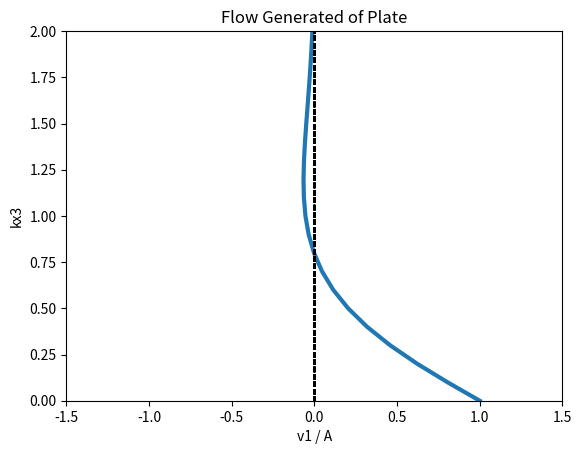

Recreate this plot in Python.
#!/usr/bin/env python
# coding: utf-8

# In[1]:


import numpy as np
import matplotlib.pyplot as plt
from matplotlib.animation import FuncAnimation

x_data = []
y_data = []
fig, ax = plt.subplots()
ax.set_xlim(-1.5, 1.5)
ax.set_ylim(0, 2)

linex = [0,0]
liney = [0,2]    
line, = ax.plot(0, 0)

# Spring data
k = 20
A = 1
v = 0.00125
w = 2*v * k**2

def plate(x3, t):
    global w, A
    return A * np.exp(-k*x3) * np.cos(w*t - k*x3)

counter = 0
def animation_frame(i):
    global counter
    
    x = np.zeros(21)
    y = np.zeros(21)
    for q in range(0, 21):
        x[q] = plate(q/100,counter)
        y[q] = q/10
    print('v(0,', round(i,1), ')/A = ',plate(0,counter)/A)
   
    line.set_xdata(x)    
    line.set_ydata(y)
    line.set_linewidth(3)
    plt.xlabel("v1 / A")
    plt.ylabel("kx3")
    plt.title("Flow Generated of Plate")
    plt.plot(linex, liney, color="black",ls="--",linewidth = 1.0)

    counter += 0.1
ani = FuncAnimation(fig,
                    animation_frame,
                    frames=np.arange(0.0, 6.3, 0.1),
                    interval=100)
plt.show()
ani.save('./plate_animation2.gif')


# In[ ]:




